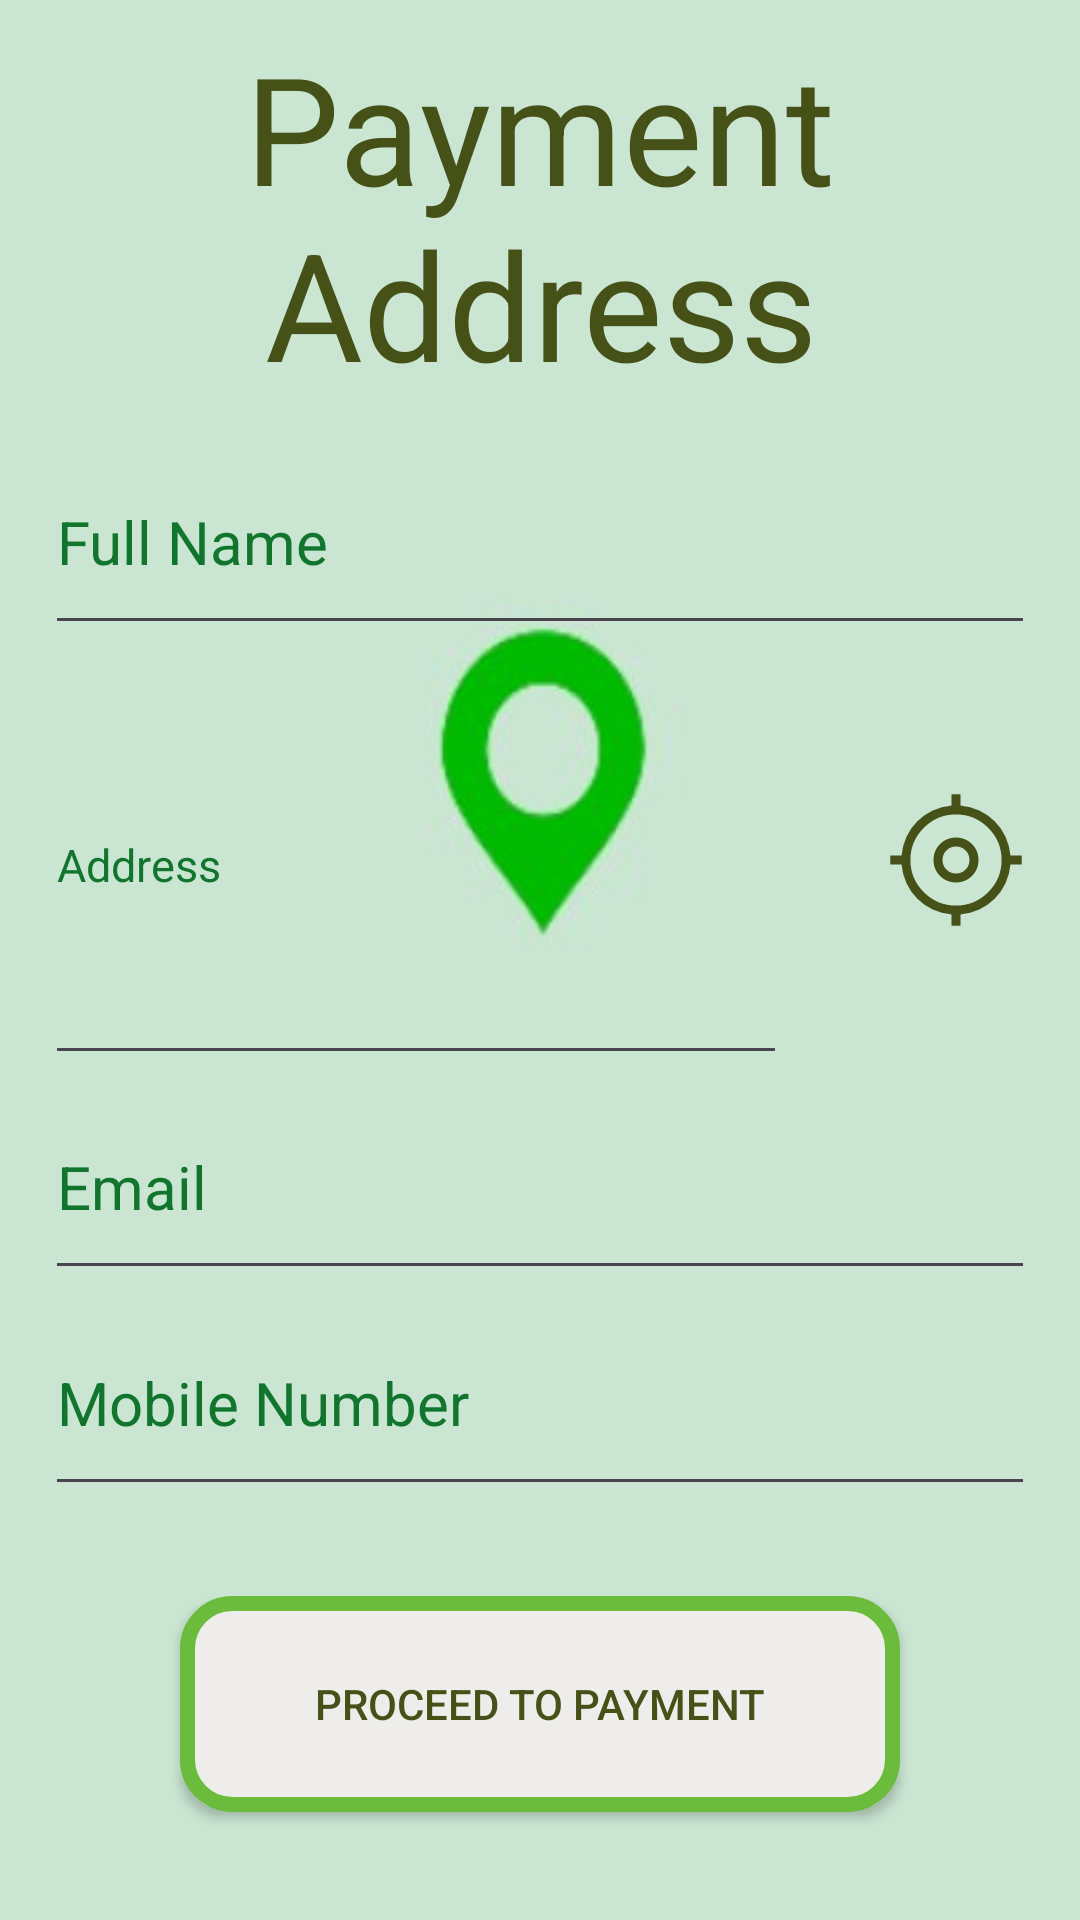

Produce the Android XML layout that renders to this screen, including the resource entries it uses.
<!-- AndroidManifest.xml: application theme Theme.Smallbasket -->
<!-- res/layout/activity_select_address.xml -->
<?xml version="1.0" encoding="utf-8"?>
<LinearLayout xmlns:android="http://schemas.android.com/apk/res/android"
    xmlns:app="http://schemas.android.com/apk/res-auto"
    xmlns:tools="http://schemas.android.com/tools"
    android:id="@+id/main"
    android:orientation="vertical"
    android:layout_width="match_parent"
    android:layout_height="match_parent"
    android:weightSum="8.5"
    android:background="@drawable/background_6"
    tools:context=".SelectAddress">

    <TextView
        android:layout_width="match_parent"
        android:layout_height="0sp"
        android:layout_weight="2"
        android:text="Payment Address"
        android:textSize="50sp"
        android:textColor="#465117"
        android:gravity="center"/>

    <EditText
        android:id="@+id/etCustomerName"
        android:layout_width="match_parent"
        android:layout_height="0sp"
        android:layout_marginLeft="15sp"
        android:layout_marginRight="15sp"
        android:layout_weight="1"
        android:hint="Full Name"
        android:inputType="textPersonName"
        android:textColor="#465117"
        android:textColorHint="#11752E"
        android:textSize="20sp" />

    <LinearLayout
        android:layout_width="match_parent"
        android:layout_height="0sp"
        android:layout_weight="2"
        android:weightSum="2"
        android:orientation="horizontal">

        <EditText
            android:id="@+id/etCustomerAddress"
            android:layout_width="0sp"
            android:layout_height="match_parent"
            android:layout_marginLeft="15sp"
            android:layout_marginRight="15sp"
            android:layout_weight="1.5"
            android:hint="Address"
            android:inputType="textPostalAddress"
            android:textColor="#465117"
            android:textColorHint="#11752E"
            android:textSize="15sp" />

        <ImageButton
            android:id="@+id/btGetMyCurrentLocation"
            android:layout_width="0sp"
            android:layout_height="100sp"
            android:layout_gravity="center"
            android:layout_weight="0.5"
            android:background="@drawable/light_green"
            android:src="@drawable/get_my_location_logo"
            />

    </LinearLayout>


    <EditText
        android:id="@+id/etCustomerEmail"
        android:layout_width="match_parent"
        android:layout_height="0sp"
        android:layout_marginLeft="15sp"
        android:layout_marginRight="15sp"
        android:layout_weight="1"
        android:hint="Email"
        android:inputType="textEmailAddress"
        android:textColor="#465117"
        android:textColorHint="#11752E"
        android:textSize="20sp" />

    <EditText
        android:id="@+id/etCustomerMobileNo"
        android:layout_width="match_parent"
        android:layout_height="0sp"
        android:layout_marginLeft="15sp"
        android:layout_marginRight="15sp"
        android:layout_weight="1"
        android:hint="Mobile Number"
        android:inputType="phone"
        android:textColor="#465117"
        android:textColorHint="#11752E"
        android:textSize="20sp" />

    <Button
        android:id="@+id/btProceedToPayment"
        android:layout_width="match_parent"
        android:layout_height="0sp"
        android:layout_weight="1"
        android:layout_marginLeft="60sp"
        android:layout_marginRight="60sp"
        android:layout_marginTop="30dp"
        android:textColor="#465117"
        android:background="@drawable/paymentxmll"
        android:text="Proceed To Payment"/>

</LinearLayout>
    
    
    
    
    
    
    
    
    

    
    
    
    
    
    
    
    
    
    
    
    
    
    
    
    
    
    
    
    
    
    
    
    
    
    
    
    



    
<!-- resources referenced by this layout -->
<resources>
  <!-- drawable background_6: jpeg bitmap (drawable, 6927 bytes) -->
  <!-- drawable get_my_location_logo (drawable) -->
  <vector xmlns:android="http://schemas.android.com/apk/res/android"
      android:width="48dp"
      android:height="48dp"
      android:viewportWidth="960"
      android:viewportHeight="960">
    <path
        android:pathData="M450,918v-75q-137,-14 -228,-105T117,510L42,510v-60h75q14,-137 105,-228t228,-105v-75h60v75q137,14 228,105t105,228h75v60h-75q-14,137 -105,228T510,843v75h-60ZM480,784q125,0 214.5,-89.5T784,480q0,-125 -89.5,-214.5T480,176q-125,0 -214.5,89.5T176,480q0,125 89.5,214.5T480,784ZM480,630q-63,0 -106.5,-43.5T330,480q0,-63 43.5,-106.5T480,330q63,0 106.5,43.5T630,480q0,63 -43.5,106.5T480,630ZM480,570q38,0 64,-26t26,-64q0,-38 -26,-64t-64,-26q-38,0 -64,26t-26,64q0,38 26,64t64,26ZM480,480Z"
        android:fillColor="#465117"/>
  </vector>
  <!-- drawable light_green (drawable) -->
  <?xml version="1.0" encoding="utf-8"?>
  <shape xmlns:android="http://schemas.android.com/apk/res/android" android:shape="rectangle">
      <solid android:color="#cae5d2" />
  
  
  </shape>
  <!-- drawable paymentxmll (drawable) -->
  <?xml version="1.0" encoding="utf-8"?>
  <shape xmlns:android="http://schemas.android.com/apk/res/android"
      android:shape="rectangle">
  
      <corners android:radius="15dp"/>
      <stroke android:color="#6bbb3c" android:width="5sp"/>
      <solid android:color="#EEEDEB"/>
  
  
  </shape>
  <style name="Theme.Smallbasket" parent="Base.Theme.Smallbasket" />
  <style name="Base.Theme.Smallbasket" parent="Theme.Material3.DayNight.NoActionBar">
          
          
      </style>
</resources>
